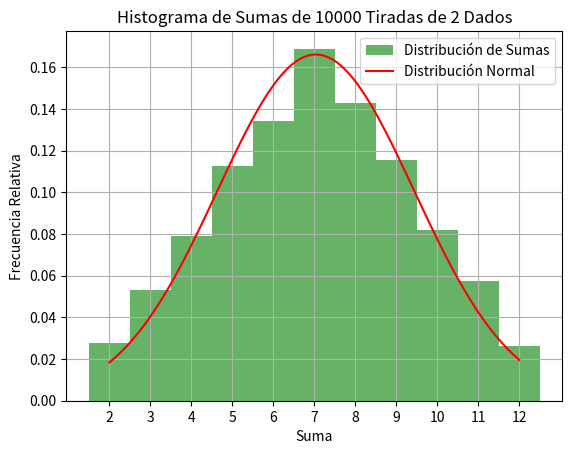

Generate this figure with matplotlib:
import numpy as np
import matplotlib.pyplot as plt

def tirar_dados(n_tiradas):
    # Simula la tirada de 2 dados y devuelve las sumas
    resultado = [np.random.randint(1, 7) + np.random.randint(1, 7) for _ in range(n_tiradas)]
    return resultado

def graficar_histograma(data, n_tiradas):
    # Crea un histograma de los resultados
    plt.hist(data, bins=np.arange(2, 14) - 0.5, density=True, 
             alpha=0.6, color='g', label='Distribución de Sumas')
    
    # Graficar la distribución normal
    mu = np.mean(data)
    sigma = np.std(data)
    x = np.linspace(2, 12, 100)
    y = (1 / (sigma * np.sqrt(2 * np.pi))) * np.exp(-0.5 * ((x - mu) / sigma) ** 2)
    plt.plot(x, y, color='red', label='Distribución Normal')

    # Personalizar el gráfico
    plt.title(f'Histograma de Sumas de {n_tiradas} Tiradas de 2 Dados')
    plt.xlabel('Suma')
    plt.ylabel('Frecuencia Relativa')
    plt.xticks(range(2, 13))
    plt.legend()
    plt.grid()
    plt.show()

def main():
    n_tiradas = 10000  # Número de tiradas de dados
    resultados = tirar_dados(n_tiradas)
    graficar_histograma(resultados, n_tiradas)

main()